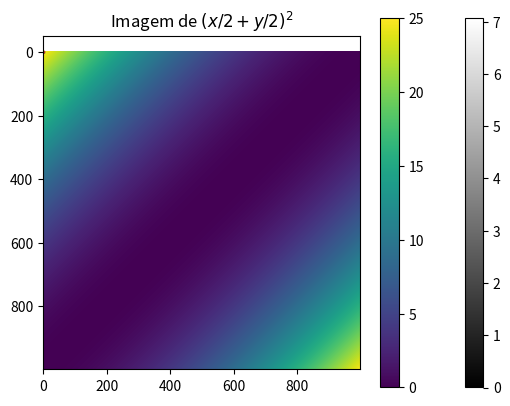

Python code for this plot:
import numpy as np

data = np.random.randn(2, 3)

data

data*10

data+data

data.shape

data.dtype

data1 = [6, 7.5, 8, 0, 1]

arr1 = np.array(data1)

arr1

data2 = [-2.5, -1.89, 0.77, 12, 119]

arr2 = np.array(data2)

arr2

arr1*arr2

arr1 + arr2

arr2 / arr1

data3 = [[12, 13, 14, 15], [21, 22, 23, 24]]

arr3 = np.array(data3)

arr3

arr2.ndim

arr3.ndim

arr3.shape

arr3.dtype

arr2.dtype

np.zeros(10)

np.ones(10)

np.zeros((3, 7))

np.empty((2, 3, 3))

arr5 = np.arange(15)
arr5

arr5.dtype

arr5.astype(np.float16)

arr3 ** 2

arr3 / 2

arr3 - arr3

arr3.shape

arr0 = np.zeros((2, 4))

arr3 > arr0

arr3 <= arr0

arr3 == arr0

arr2[3]

arr2[:4]

arr3[2:]

arr6 = np.arange(10)
arr6

arr6[:] = 11

arr6

lista = [[1,2,3],[4,5,6]]
arr7 = np.array(lista)
arr7

arr7[1][1]=7

arr7

arr8 = np.arange(12)
arr8

arr_slice = arr8[5:8]
arr_slice

arr8[2:4] = 13
arr8

arr_copy = arr8[5:8].copy()
arr_copy

arr_copy[:]=15
arr_copy

arr8

arr9 = np.array([[3, 2, 1], [6, 5, 4], [9, 8, 7]])
arr9[2]

arr9[1][0]

arr9[1, 0]

arr3d = np.array([[[1,2,3],[4,5,6]],[[7,8,9],[10,11,12]]])
arr3d

arr3b = arr3d.copy()

arr3b[0]=43
arr3b

arr3d[1, 0]

arr9

arr9[:1]

arr9[1, :2]

arr9[:2, 2]

names = np.array(['Bob', 'Joe', 'Will', 'Bob', 'Will', 'Joe', 'Joe'])

data = np.random.randn(7, 4)

names

data

names == ['Bob']

data[names == 'Bob']

cond = names == 'Bob'

data[~cond]

negativos = data[data < 0]
negativos

arr10 = np.empty((8, 4))

for i in range(8):
    arr10[i] = i

arr10

arr10[[4, 2, 6]]

arr10[[-2, -4, -6]]

arr11 = np.arange(32).reshape((8, 4))

arr11

arr11[[1, 5, 7, 2], [0, 2, 1, 0]] #(1, 0)(5, 2)(7, 1)(2, 0)

arr12 = np.arange(15).reshape((3, 5))
arr12

arr12.T

arr12.transpose((0, 1))

arr12.transpose((1, 0))

arr12.swapaxes(0, 1)

arr13 = np.arange(10)
np.sqrt(arr13)

np.exp(arr13)

x = np.random.randn(8)
y = np.random.randn(8)

np.maximum(x, y)

np.minimum(x, y)

x = x * 5

resto, inteiro = np.modf(x)

resto

inteiro

np.abs(x)

np.square(x)

np.log10(x)

np.sign(y)

np.ceil(y*5)

np.floor(y*2)

np.rint(y*3)

np.add(x, y)

np.subtract(x, y)

np.multiply(x, y)

np.divide(x, y)

z = np.power(x, y)
z

np.fmax(z, y)

np.maximum(z, y)

points = np.arange(-5, 5, 0.01)

xs, ys = np.meshgrid(points, points)

ys

z = np.sqrt(xs ** 2 + ys ** 2)
z

import matplotlib.pyplot as plt

plt.imshow(z, cmap=plt.cm.gray); plt.colorbar()
plt.title("Imagem de $\sqrt{x^2 + y^2}$")

a = np.square(xs / 2 + ys / 2)

plt.imshow(a); plt.colorbar()
plt.title("Imagem de ${(x/2 + y/2)^2}$")

xarr = np.array([1.1, 1.2, 1.3, 1.4, 1.5])
yarr = np.array([2.1, 2.2, 2.3, 2.4, 2.5])
cond = np.array([True, False, True, True, False])

result = [(x if c else y)
         for x, y, c in zip(xarr, yarr, cond)]
result

result = np.where(cond, xarr, yarr)
result

arr14 = np.random.randn(4, 4)
arr14

np.where(arr14 > 0, 2, -2) #Substitui valores positivos por 2 e negativos por -2

np.where(arr14 > 0, 2, arr14)

plt.plot(arr14)

arr15 = np.random.randn(5, 4)

arr15.mean() #Média

arr15.sum() #Soma

arr15.mean(axis=1) #Calcula a média no eixo 1

arr15.sum(axis=0) #Calcula a média no eixo 0

arr15.cumsum() #Soma cumulativa

arr15.std() #Desvio padrão

arr15.var() #Variância

arr15.min()

arr15.max()

arr16 = np.array([False, False, False, False, True, False, False, False])

arr16.sum() #Retorna quantidade de True

arr16.any() #Pelo menos 1 True

arr16.all() #Todos os valores True

arr17 = np.random.randn(6)
arr17

arr17.sort()
arr17

arr18 = np.random.randn(1000)

arr18.sort()

arr18[int(0.05 * len(arr18))]

x = np.array(['Ana', 'Maria', 'Rosa', 'Maria', 'Ana', 'Heloisa'])
y = np.array(['Ana', 'Luisa', 'Rosa'])

np.unique(x)

np.intersect1d(x, y)

np.union1d(x, y)

np.in1d(x, y)

np.setxor1d(x, y)